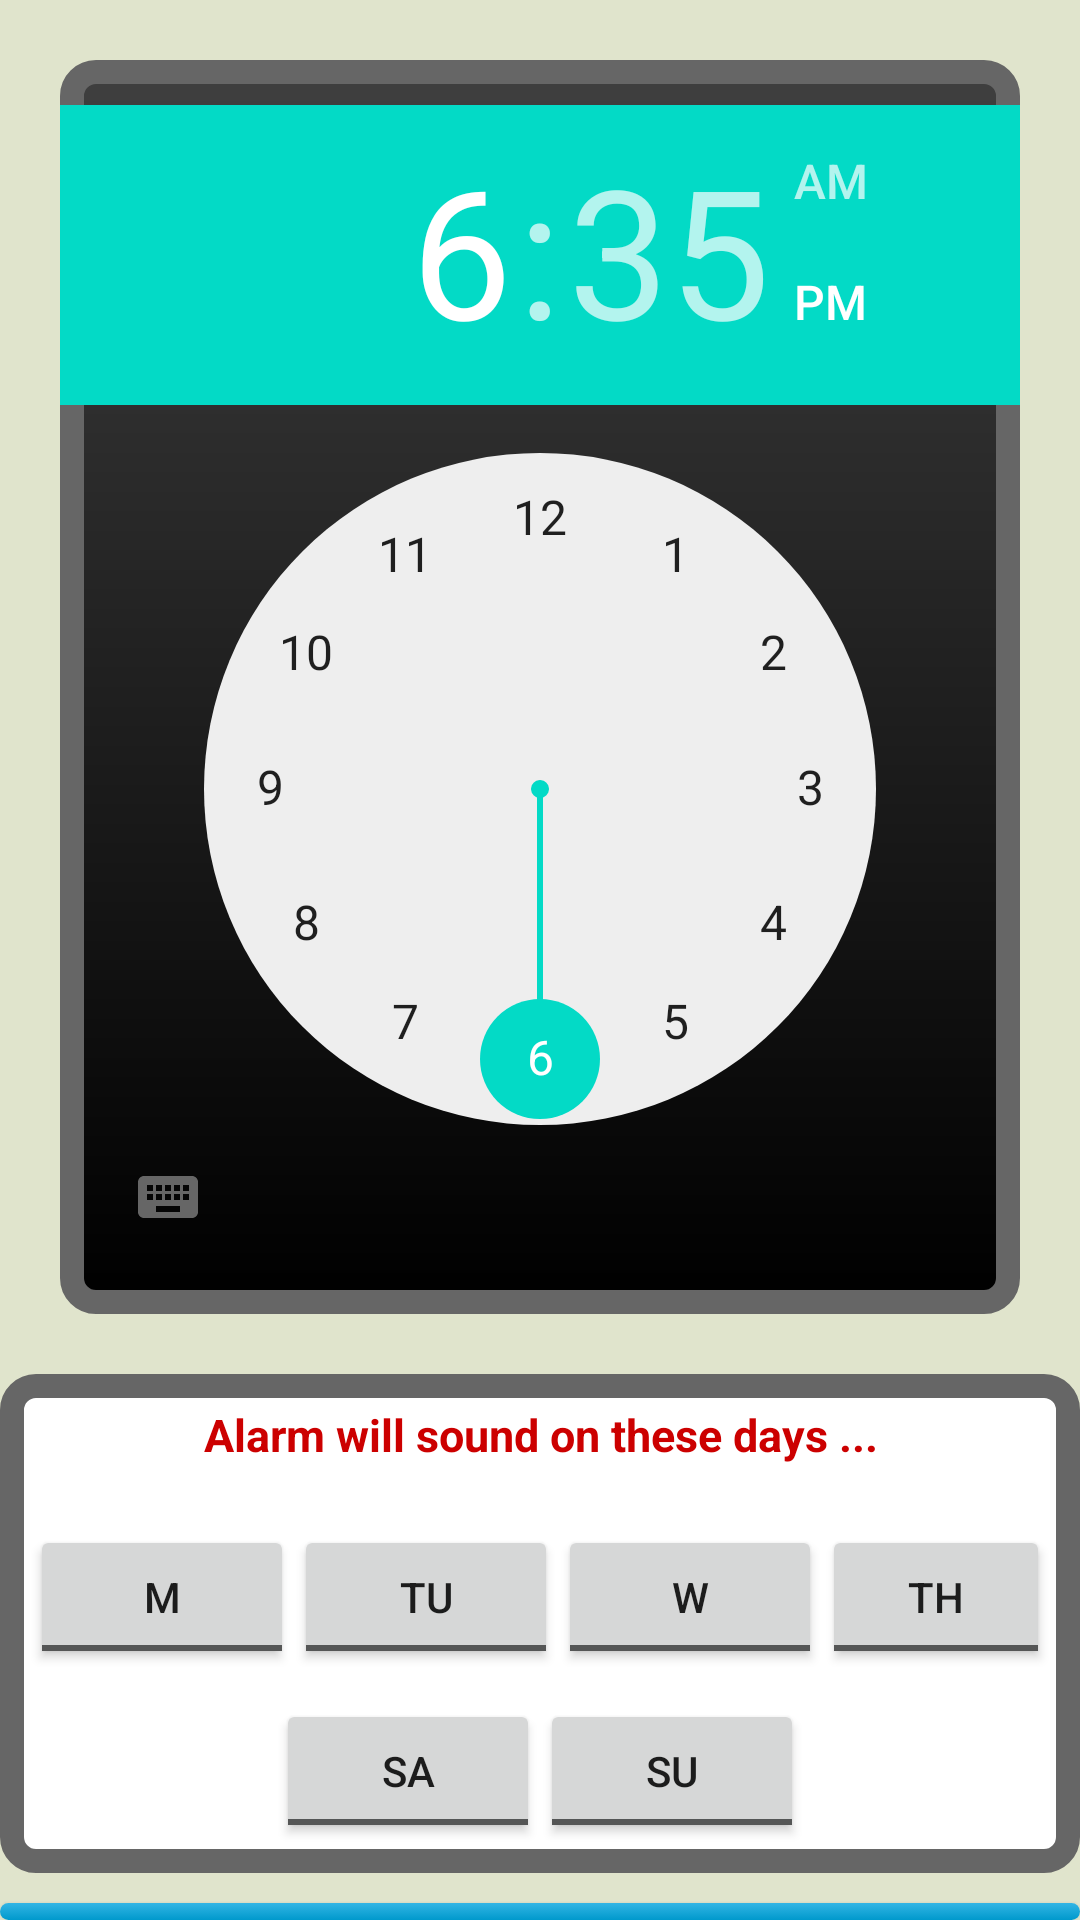

Produce the Android XML layout that renders to this screen, including the resource entries it uses.
<!-- AndroidManifest.xml: fallback theme Theme.MaterialComponents.DayNight.NoActionBar -->
<!-- res/layout/edit.xml -->
<?xml version="1.0" encoding="utf-8"?>
<LinearLayout xmlns:android="http://schemas.android.com/apk/res/android"
    android:layout_width="match_parent"
    android:layout_height="match_parent"
    android:orientation="vertical" 
    android:background="#E0E4CC"
    android:gravity="center_horizontal"
    >

    
    <LinearLayout 
    android:layout_width="wrap_content"
    android:layout_height="wrap_content"
    android:orientation="vertical" 
 
    >
    <TimePicker
        android:id="@+id/timePicker1"
        android:layout_width="fill_parent"
        android:layout_height="wrap_content" 
        android:layout_gravity="center_horizontal"
        android:layout_marginTop="20dp"
        android:layout_marginLeft="20dp"
        android:layout_marginRight="20dp"
        android:paddingTop="15dp"
         android:paddingBottom="15dp"
        android:background = "@drawable/alarm_clock"
       
        />
    
   
    <LinearLayout
    android:layout_width="match_parent"
    android:layout_height="wrap_content"
    android:orientation="vertical" 
    android:layout_marginTop="20dp"
    android:padding="10dp"
    android:paddingTop="20dp"
    android:paddingBottom="20dp"
    android:background="@drawable/panel"
    >
    <TextView    
    android:layout_width="match_parent"
    android:layout_height="wrap_content"
    android:text="Alarm will sound on these days ..."
    android:textColor="#CC0000"
    android:textStyle="bold"
    android:textSize="15dp"
    android:gravity="center_horizontal"
    
    >
    </TextView>
<LinearLayout
    android:layout_width="match_parent"
    android:layout_height="wrap_content"
    android:orientation="horizontal" 
    android:gravity="center_horizontal"
    android:layout_marginTop="20dp"
    >
    
    
    <ToggleButton
        android:id="@+id/toggleDay2"
        android:layout_width="wrap_content"
        android:layout_height="wrap_content"
        android:textOff="M"
        android:textOn="M"  />
    <ToggleButton
        android:id="@+id/toggleDay3"
        android:layout_width="wrap_content"
        android:layout_height="wrap_content"
        android:textOff="Tu"
        android:textOn="Tu"  />
    <ToggleButton
        android:id="@+id/toggleDay4"
        android:layout_width="wrap_content"
        android:layout_height="wrap_content"
        android:textOff="W"
        android:textOn="W"  />
    <ToggleButton
        android:id="@+id/toggleDay5"
        android:layout_width="wrap_content"
        android:layout_height="wrap_content"
       android:textOff="Th"
        android:textOn="Th"  />
    <ToggleButton
        android:id="@+id/toggleDay6"
        android:layout_width="wrap_content"
        android:layout_height="wrap_content"
        android:textOff="F"
        android:textOn="F"  />
    
</LinearLayout>

<LinearLayout
    android:layout_width="match_parent"
    android:layout_height="wrap_content"
    android:orientation="horizontal" 
    android:gravity="center_horizontal"
    android:layout_marginTop="10dp"
    >
    
<ToggleButton
        android:id="@+id/toggleDay7"
        android:layout_width="wrap_content"
        android:layout_height="wrap_content"
        android:textOff="Sa"
        android:textOn="Sa"  />
<ToggleButton
        android:id="@+id/toggleDay1"
        android:layout_width="wrap_content"
        android:layout_height="wrap_content"
        android:textOff="Su"
        android:textOn="Su" />

</LinearLayout>
</LinearLayout>
<Button
    android:id="@+id/btnDone"
    android:layout_width="fill_parent"
    android:layout_height="wrap_content"
    android:layout_marginTop="10dp"
    android:text="Save"
    android:onClick="buttonHandler"
     android:layout_gravity="bottom"
     
    android:textColor="#FFFFFF"
   	android:textStyle="bold"
    android:padding="20dip"
    android:background="@drawable/add_button"
    android:textSize="35dp"
    >
    
</Button>

<Button
    android:id="@+id/btnCancel"
    android:layout_width="fill_parent"
    android:layout_height="wrap_content"
    android:layout_marginTop="10dp"
    android:text="Cancel"
    android:onClick="buttonHandler"
     android:layout_gravity="bottom"
     
    android:textColor="#FFFFFF"
   	android:textStyle="bold"
    android:padding="20dip"
    android:background="@drawable/grey_button"
    android:textSize="35dp"
    ></Button>


</LinearLayout>
</LinearLayout>
<!-- resources referenced by this layout -->
<resources>
  <!-- drawable add_button (drawable) -->
  <?xml version="1.0" encoding="utf-8"?>
      
  <selector xmlns:android="http://schemas.android.com/apk/res/android">
      <item android:state_pressed="true" android:drawable="@drawable/button_down" />
      <item android:state_focused="true" android:drawable="@drawable/button_down" />
      <item android:drawable="@drawable/button_up" />
  </selector>
  <!-- drawable alarm_clock (drawable) -->
  <?xml version="1.0" encoding="utf-8"?>
  <shape xmlns:android="http://schemas.android.com/apk/res/android"
      android:innerRadiusRatio="1"
      android:shape="rectangle" >
       <gradient 
          android:startColor="#3f3f3f"
          android:endColor="#000000"
   
          android:angle="270"
       />
      <stroke
          android:width="8dp"
          android:color="#666666" />
      <padding
          android:bottom="0dp"
          android:left="0dp"
          android:right="0dp"
          android:top="0dp" />
       <corners android:radius="8dp" />
  </shape>
  <!-- drawable grey_button (drawable) -->
  <?xml version="1.0" encoding="utf-8"?>
      
  <selector xmlns:android="http://schemas.android.com/apk/res/android">
      <item android:state_pressed="true" android:drawable="@drawable/button_down_grey" />
      <item android:state_focused="true" android:drawable="@drawable/button_down_grey" />
      <item android:drawable="@drawable/button_up_grey" />
  </selector>
  <!-- drawable panel (drawable) -->
  <?xml version="1.0" encoding="utf-8"?>
  <shape xmlns:android="http://schemas.android.com/apk/res/android">
      <gradient 
          android:startColor="#FFFFFF" 
          android:endColor="#FFFFFF"
          android:angle="270"
       />
     <stroke
          android:width="8dp"
          android:color="#666666" />
      <padding
          android:bottom="0dp"
          android:left="0dp"
          android:right="0dp"
          android:top="0dp" />
       <corners android:radius="8dp" />
  
  </shape>
  <!-- drawable button_down (drawable) -->
  <?xml version="1.0" encoding="utf-8"?>
  <shape xmlns:android="http://schemas.android.com/apk/res/android">
      <gradient 
          android:startColor="#0099CC"
          android:endColor="#0099CC"
   
          android:angle="270"
       />
      <corners android:radius="3dp" />
  
  </shape>
  <!-- drawable button_up (drawable) -->
  <?xml version="1.0" encoding="utf-8"?>
  <shape xmlns:android="http://schemas.android.com/apk/res/android">
      <gradient 
          android:startColor="#33B5E5" 
          android:endColor="#0099CC"
          android:angle="270"
       />
      <corners android:radius="3dp" />
  
  </shape>
  <!-- drawable button_down_grey (drawable) -->
  <?xml version="1.0" encoding="utf-8"?>
  <shape xmlns:android="http://schemas.android.com/apk/res/android">
      <gradient 
          android:startColor="#666666"
          android:endColor="#666666"
   
          android:angle="270"
       />
      <corners android:radius="3dp" />
  
  </shape>
  <!-- drawable button_up_grey (drawable) -->
  <?xml version="1.0" encoding="utf-8"?>
  <shape xmlns:android="http://schemas.android.com/apk/res/android">
      <gradient 
          android:startColor="#888888" 
          android:endColor="#666666"
          android:angle="270"
       />
      <corners android:radius="3dp" />
  
  </shape>
</resources>
